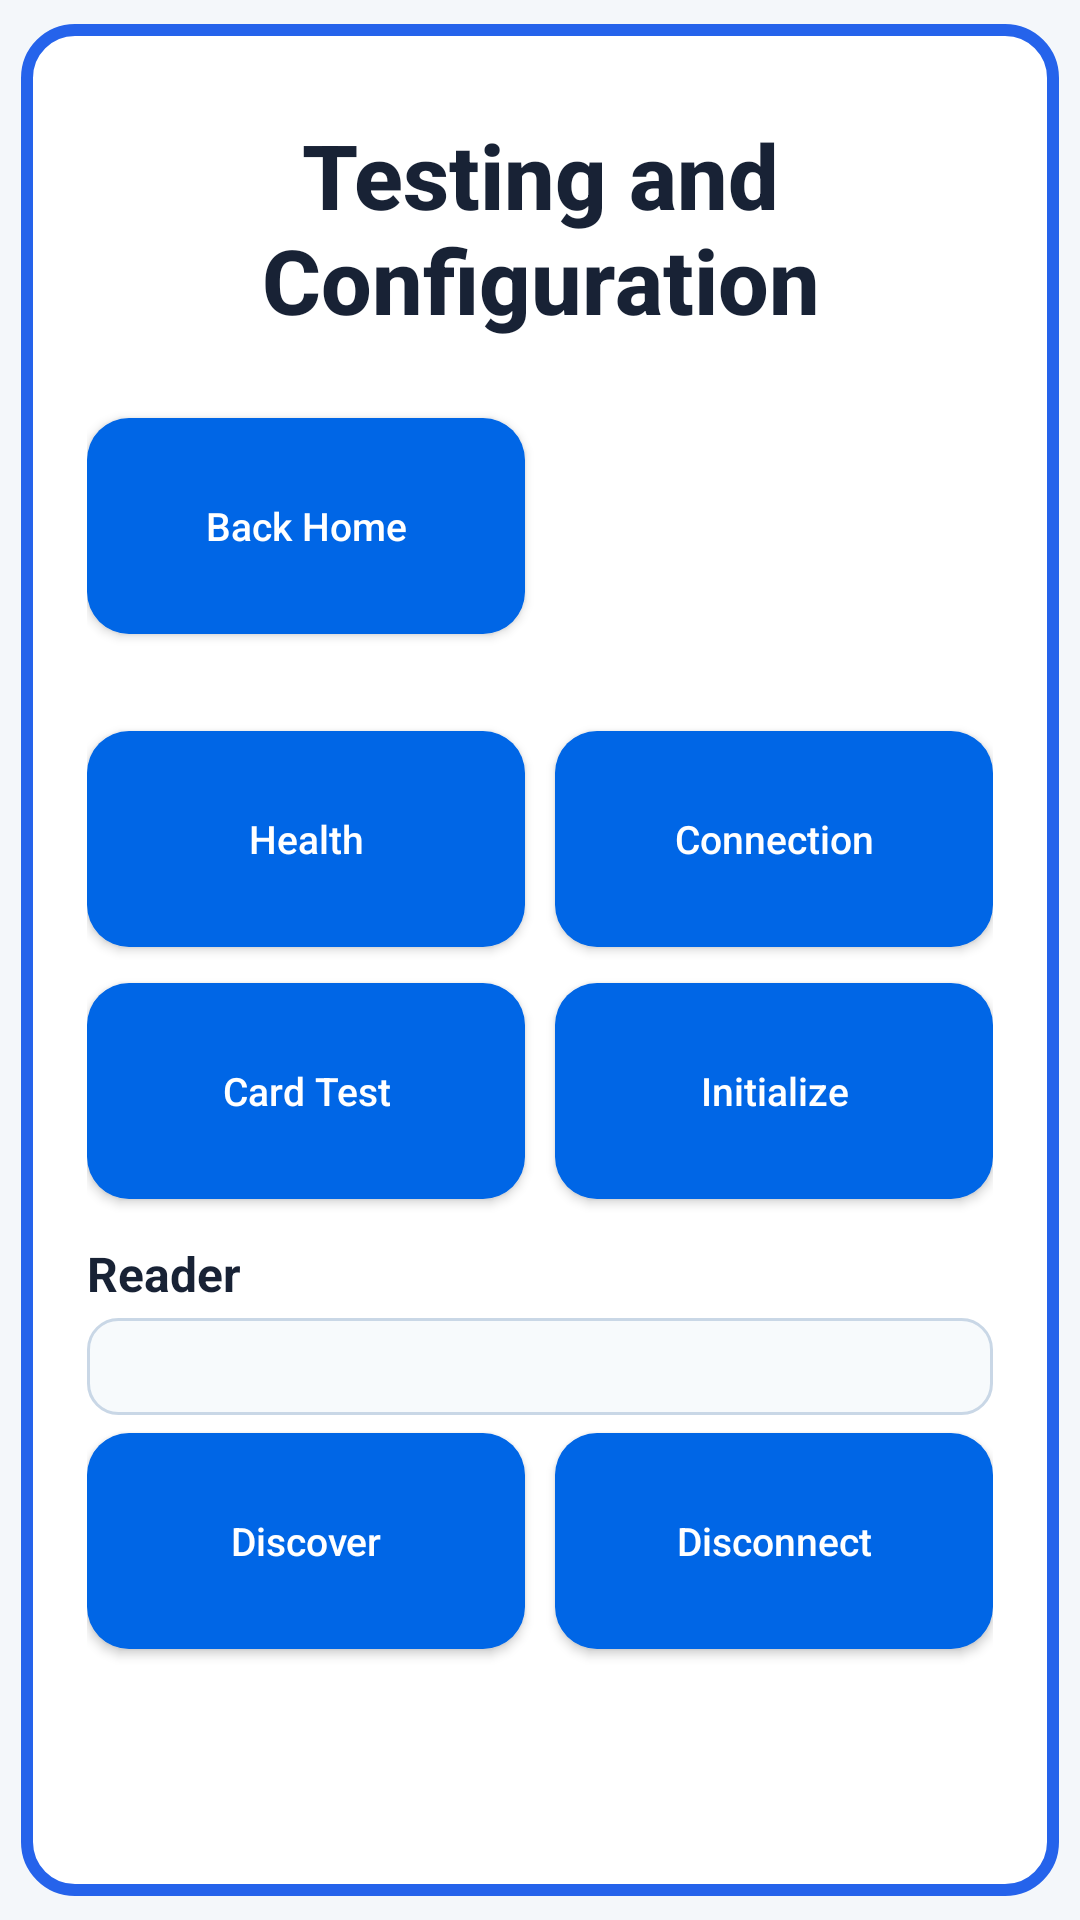

Android layout source for this screen:
<!-- AndroidManifest.xml: application theme AppTheme -->
<!-- res/layout/screen_testing_configuration.xml -->
<?xml version="1.0" encoding="utf-8"?>
<FrameLayout xmlns:android="http://schemas.android.com/apk/res/android"
    android:layout_width="match_parent"
    android:layout_height="match_parent"
    android:background="#F4F7FA"
    android:paddingStart="7dp"
    android:paddingTop="8dp"
    android:paddingEnd="7dp"
    android:paddingBottom="8dp">

    <LinearLayout
        android:layout_width="match_parent"
        android:layout_height="match_parent"
        android:background="@drawable/screen_border"
        android:orientation="vertical"
        android:paddingStart="10dp"
        android:paddingTop="18dp"
        android:paddingEnd="10dp"
        android:paddingBottom="10dp">

        <ScrollView
            android:layout_width="match_parent"
            android:layout_height="0dp"
            android:layout_weight="1"
            android:fillViewport="true">

            <LinearLayout
                android:id="@+id/testingContent"
                android:layout_width="match_parent"
                android:layout_height="wrap_content"
                android:orientation="vertical"
                android:paddingStart="12dp"
                android:paddingTop="12dp"
                android:paddingEnd="12dp"
                android:paddingBottom="12dp">

                <TextView
                    android:id="@+id/testingTitle"
                    android:layout_width="match_parent"
                    android:layout_height="wrap_content"
                    android:fontFamily="sans-serif-medium"
                    android:gravity="center"
                    android:paddingBottom="20dp"
                    android:text="Testing and Configuration"
                    android:textAlignment="center"
                    android:textColor="#182235"
                    android:textSize="30sp"
                    android:textStyle="bold" />

                <LinearLayout
                    android:layout_width="match_parent"
                    android:layout_height="wrap_content"
                    android:baselineAligned="false"
                    android:orientation="horizontal">

                    <Button
                        android:id="@+id/testingBackButton"
                        style="@style/StripePosButton"
                        android:layout_width="0dp"
                        android:layout_height="72dp"
                        android:layout_marginEnd="5dp"
                        android:layout_weight="1"
                        android:minHeight="72dp"
                        android:text="Back Home"
                        android:textAllCaps="false"
                        android:textSize="13sp" />

                    <Space
                        android:layout_width="0dp"
                        android:layout_height="72dp"
                        android:layout_marginStart="5dp"
                        android:layout_weight="1" />
                </LinearLayout>

                <TextView
                    android:id="@+id/testingSimulatedReaderText"
                    android:layout_width="match_parent"
                    android:layout_height="wrap_content"
                    android:paddingBottom="4dp"
                    android:textColor="#617084"
                    android:textSize="12sp" />

                <LinearLayout
                    android:layout_width="match_parent"
                    android:layout_height="wrap_content"
                    android:baselineAligned="false"
                    android:orientation="horizontal">

                    <Button
                        android:id="@+id/checkHealthButton"
                        style="@style/StripePosButton"
                        android:layout_width="0dp"
                        android:layout_height="72dp"
                        android:layout_marginEnd="5dp"
                        android:layout_weight="1"
                        android:minHeight="72dp"
                        android:text="Health"
                        android:textAllCaps="false"
                        android:textSize="13sp" />

                    <Button
                        android:id="@+id/testConnectionButton"
                        style="@style/StripePosButton"
                        android:layout_width="0dp"
                        android:layout_height="72dp"
                        android:layout_marginStart="5dp"
                        android:layout_weight="1"
                        android:minHeight="72dp"
                        android:text="Connection"
                        android:textAllCaps="false"
                        android:textSize="13sp" />
                </LinearLayout>

                <LinearLayout
                    android:layout_width="match_parent"
                    android:layout_height="wrap_content"
                    android:baselineAligned="false"
                    android:orientation="horizontal">

                    <Button
                        android:id="@+id/testCardPresentButton"
                        style="@style/StripePosButton"
                        android:layout_width="0dp"
                        android:layout_height="72dp"
                        android:layout_marginEnd="5dp"
                        android:layout_weight="1"
                        android:minHeight="72dp"
                        android:text="Card Test"
                        android:textAllCaps="false"
                        android:textSize="13sp" />

                    <Button
                        android:id="@+id/initializeTerminalButton"
                        style="@style/StripePosButton"
                        android:layout_width="0dp"
                        android:layout_height="72dp"
                        android:layout_marginStart="5dp"
                        android:layout_weight="1"
                        android:minHeight="72dp"
                        android:text="Initialize"
                        android:textAllCaps="false"
                        android:textSize="13sp" />
                </LinearLayout>

                <TextView
                    android:id="@+id/readerSectionTitle"
                    android:layout_width="match_parent"
                    android:layout_height="wrap_content"
                    android:paddingTop="8dp"
                    android:paddingBottom="4dp"
                    android:text="Reader"
                    android:textColor="#182235"
                    android:textSize="16sp"
                    android:textStyle="bold" />

                <TextView
                    android:id="@+id/connectedReaderText"
                    android:layout_width="match_parent"
                    android:layout_height="wrap_content"
                    android:background="@drawable/selection_panel"
                    android:paddingStart="12dp"
                    android:paddingTop="8dp"
                    android:paddingEnd="12dp"
                    android:paddingBottom="8dp"
                    android:textColor="#243247"
                    android:textSize="12sp"
                    android:textStyle="bold" />

                <LinearLayout
                    android:layout_width="match_parent"
                    android:layout_height="wrap_content"
                    android:baselineAligned="false"
                    android:orientation="horizontal">

                    <Button
                        android:id="@+id/discoverReadersButton"
                        style="@style/StripePosButton"
                        android:layout_width="0dp"
                        android:layout_height="72dp"
                        android:layout_marginEnd="5dp"
                        android:layout_weight="1"
                        android:minHeight="72dp"
                        android:text="Discover"
                        android:textAllCaps="false"
                        android:textSize="13sp" />

                    <Button
                        android:id="@+id/disconnectReaderButton"
                        style="@style/StripePosButton"
                        android:layout_width="0dp"
                        android:layout_height="72dp"
                        android:layout_marginStart="5dp"
                        android:layout_weight="1"
                        android:minHeight="72dp"
                        android:text="Disconnect"
                        android:textAllCaps="false"
                        android:textSize="13sp" />
                </LinearLayout>

                <ListView
                    android:id="@+id/readersList"
                    android:layout_width="match_parent"
                    android:layout_height="wrap_content"
                    android:nestedScrollingEnabled="false" />
            </LinearLayout>
        </ScrollView>

        <LinearLayout
            android:id="@+id/testingStatusRow"
            android:layout_width="match_parent"
            android:layout_height="wrap_content"
            android:layout_marginTop="8dp"
            android:background="@drawable/status_pill"
            android:gravity="center_vertical"
            android:orientation="horizontal"
            android:paddingStart="12dp"
            android:paddingTop="6dp"
            android:paddingEnd="12dp"
            android:paddingBottom="6dp"
            android:visibility="gone">

            <TextView
                android:id="@+id/testingStatusText"
                android:layout_width="match_parent"
                android:layout_height="wrap_content"
                android:ellipsize="end"
                android:maxLines="3"
                android:text=""
                android:textColor="#243247"
                android:textSize="12sp" />
        </LinearLayout>
    </LinearLayout>
</FrameLayout>
<!-- resources referenced by this layout -->
<resources>
  <!-- drawable screen_border (drawable) -->
  <?xml version="1.0" encoding="utf-8"?>
  <shape xmlns:android="http://schemas.android.com/apk/res/android">
      <solid android:color="#FFFFFF" />
      <corners android:radius="16dp" />
      <stroke
          android:width="4dp"
          android:color="#2563EB" />
  </shape>
  <!-- drawable selection_panel (drawable) -->
  <?xml version="1.0" encoding="utf-8"?>
  <shape xmlns:android="http://schemas.android.com/apk/res/android">
      <solid android:color="#F7FAFC" />
      <corners android:radius="10dp" />
      <stroke
          android:width="1dp"
          android:color="#C9D7E6" />
  </shape>
  <!-- drawable status_pill (drawable) -->
  <?xml version="1.0" encoding="utf-8"?>
  <shape xmlns:android="http://schemas.android.com/apk/res/android">
      <solid android:color="#FFFFFF" />
      <corners android:radius="999dp" />
      <stroke
          android:width="1dp"
          android:color="#D8E2EC" />
  </shape>
  <style name="StripePosButton">
          <item name="android:background">@drawable/button_background</item>
          <item name="android:backgroundTint">@null</item>
          <item name="backgroundTint">@null</item>
          <item name="android:textColor">#FFFFFF</item>
          <item name="android:fontFamily">sans-serif-medium</item>
          <item name="android:textSize">15sp</item>
          <item name="android:minHeight">72dp</item>
          <item name="android:paddingStart">18dp</item>
          <item name="android:paddingEnd">18dp</item>
          <item name="android:layout_marginTop">6dp</item>
          <item name="android:layout_marginBottom">6dp</item>
          <item name="android:textAllCaps">false</item>
      </style>
  <style name="AppTheme" parent="Theme.MaterialComponents.DayNight.NoActionBar">
          <item name="android:fontFamily">sans-serif</item>
          <item name="android:colorAccent">#2563EB</item>
          <item name="android:windowBackground">#F4F7FA</item>
          <item name="colorPrimary">#2563EB</item>
          <item name="colorPrimaryVariant">#1D4ED8</item>
          <item name="colorOnPrimary">#FFFFFF</item>
          <item name="colorSecondary">#243247</item>
          <item name="android:windowLightStatusBar">true</item>
      </style>
  <!-- drawable button_background (drawable) -->
  <?xml version="1.0" encoding="utf-8"?>
  <selector xmlns:android="http://schemas.android.com/apk/res/android">
      <item android:state_pressed="true">
          <shape>
              <solid android:color="#0052B8" />
              <corners android:radius="14dp" />
          </shape>
      </item>
      <item android:state_enabled="false">
          <shape>
              <solid android:color="#D7DEE5" />
              <corners android:radius="14dp" />
          </shape>
      </item>
      <item>
          <shape>
              <solid android:color="#0066E6" />
              <corners android:radius="14dp" />
          </shape>
      </item>
  </selector>
</resources>
